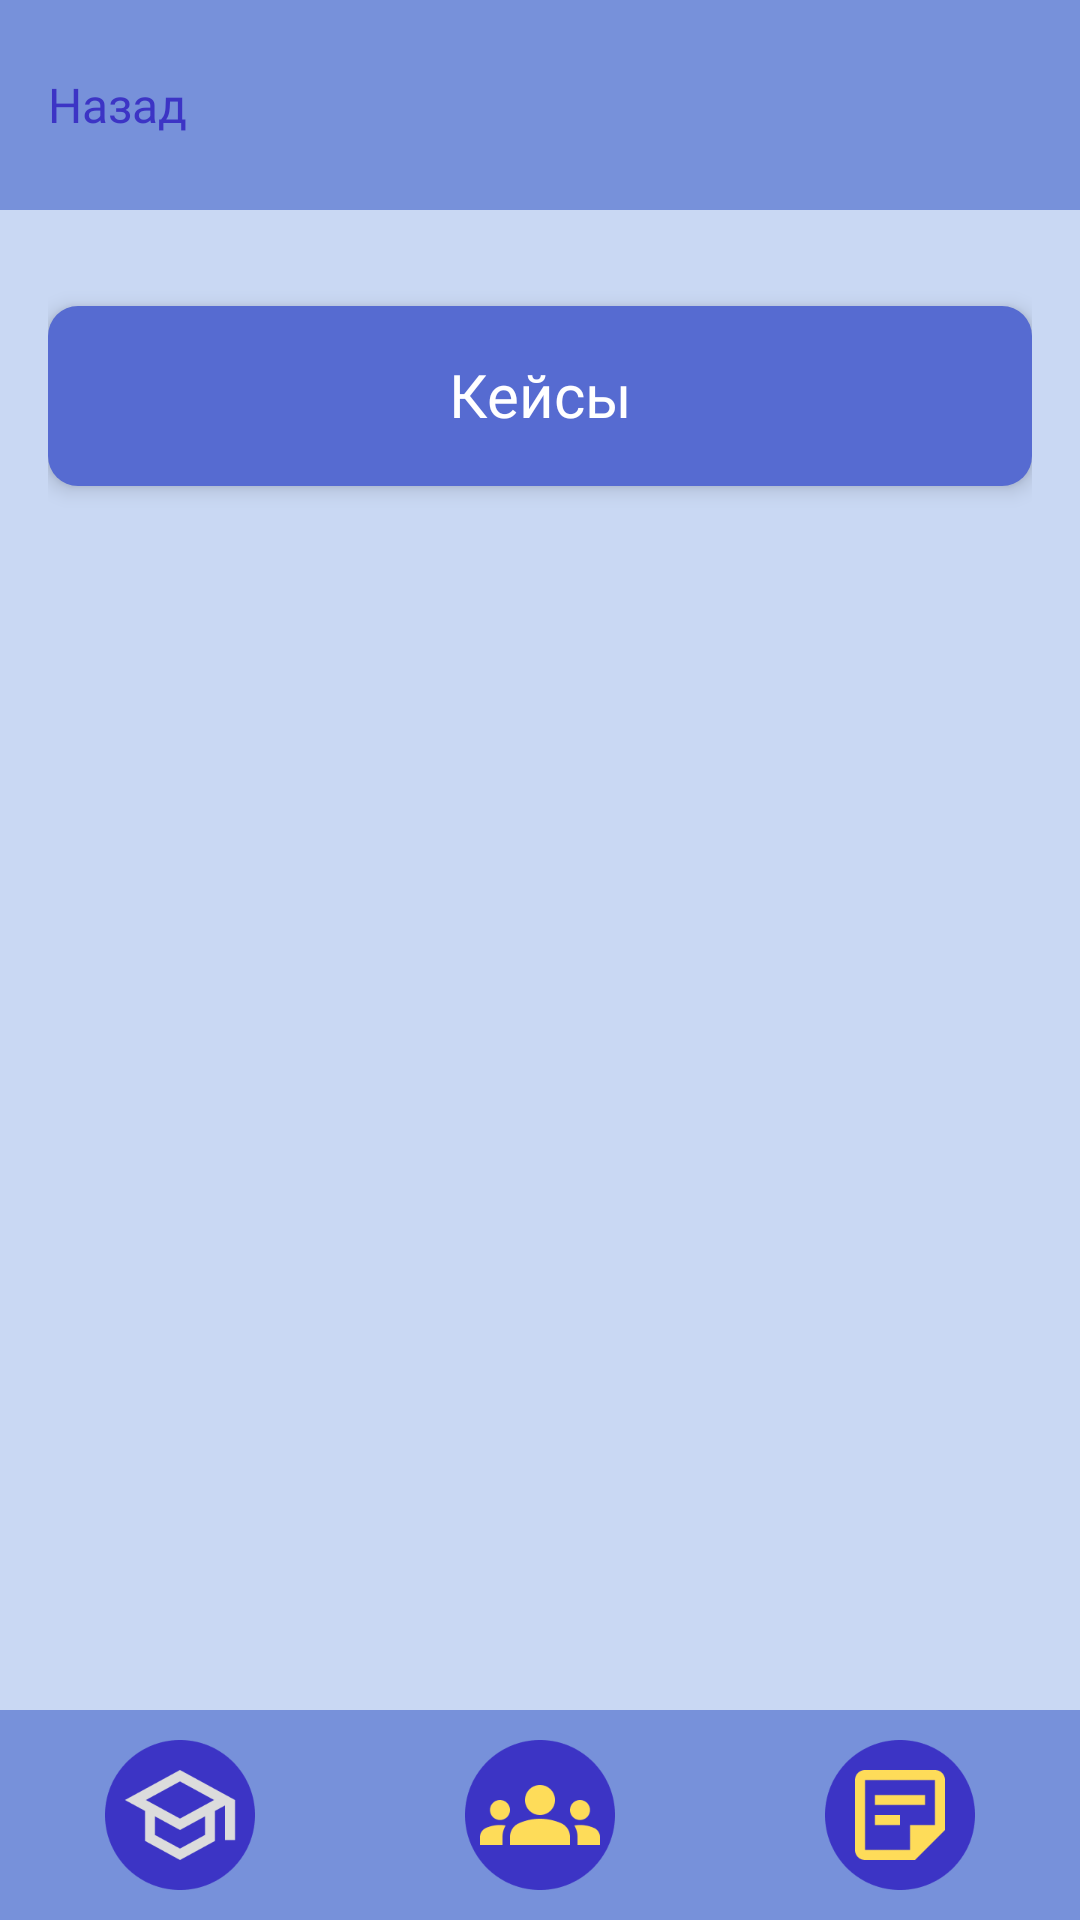

Produce the Android XML layout that renders to this screen, including the resource entries it uses.
<!-- AndroidManifest.xml: application theme Theme.KuratorSchool -->
<!-- res/layout/activity_cases_display.xml -->
<?xml version="1.0" encoding="utf-8"?>
<LinearLayout xmlns:android="http://schemas.android.com/apk/res/android"
    xmlns:app="http://schemas.android.com/apk/res-auto"
    xmlns:tools="http://schemas.android.com/tools"
    android:id="@+id/main"
    android:layout_width="match_parent"
    android:layout_height="match_parent"
    android:orientation="vertical"
    android:background="@color/purple_200"
    tools:context=".cases_display">
    <RelativeLayout
        android:layout_width="match_parent"
        android:layout_height="70dp"
        android:orientation="horizontal"
        android:background="@color/purple_500"
        android:padding="16dp">
        <TextView
            android:id="@+id/btn_back"
            android:layout_width="wrap_content"
            android:layout_height="wrap_content"
            android:text="Назад"
            android:fontFamily="@font/montsbold"
            android:textSize="16sp"
            android:textColor="@color/purple"
            android:layout_alignParentLeft="true"
            android:layout_centerVertical="true"/>
    </RelativeLayout>

    <LinearLayout
        android:layout_width="match_parent"
        android:layout_height="wrap_content"
        android:clickable="true"
        android:orientation="vertical"
        android:padding="16dp">
        <RelativeLayout
            android:layout_width="match_parent"
            android:layout_height="60dp"
            android:layout_marginTop="16dp"
            android:background="@drawable/round_card"
            android:elevation="4dp"
            android:orientation="horizontal"
            android:padding="16dp">
            <TextView
                android:layout_width="match_parent"
                android:layout_height="match_parent"
                android:fontFamily="@font/montsbold"
                android:text="Кейсы"
                android:textColor="#FFFFFF"
                android:textSize="20sp"
                android:gravity="center_horizontal"/>
        </RelativeLayout>
        <androidx.recyclerview.widget.RecyclerView
            android:id="@+id/caseRecyclerView"
            android:layout_width="match_parent"
            android:layout_height="0dp"
            android:layout_weight="1"
            android:padding="16dp"/>
    </LinearLayout>
    <RelativeLayout
        android:layout_width="match_parent"
        android:layout_height="match_parent">
        <LinearLayout
            android:layout_width="match_parent"
            android:layout_height="70dp"
            android:orientation="horizontal"
            android:background="@color/purple_500"
            android:layout_alignParentBottom="true">

            <ImageView
                android:id="@+id/btn_school"
                android:layout_width="0dp"
                android:layout_height="50dp"
                android:layout_weight="1"
                android:src="@drawable/sh_w"
                android:layout_gravity="center"/>

            <ImageView
                android:id="@+id/btn_group"
                android:layout_width="0dp"
                android:layout_height="50dp"
                android:layout_weight="1"
                android:src="@drawable/peop_y"
                android:layout_gravity="center"/>

            <ImageView
                android:id="@+id/btn_info"
                android:layout_width="0dp"
                android:layout_height="50dp"
                android:layout_weight="1"
                android:src="@drawable/mat_y"
                android:layout_gravity="center"/>
        </LinearLayout>
    </RelativeLayout>
</LinearLayout>
<!-- resources referenced by this layout -->
<resources>
  <color name="purple">#3C34C5</color>
  <color name="purple_200">#C9D8F3</color>
  <color name="purple_500">#7791DA</color>
  <!-- drawable mat_y: png bitmap (drawable, 4004 bytes) -->
  <!-- drawable peop_y: png bitmap (drawable, 5365 bytes) -->
  <!-- drawable round_card (drawable) -->
  <?xml version="1.0" encoding="utf-8"?>
  <shape xmlns:android="http://schemas.android.com/apk/res/android"
      android:shape="rectangle">
      <solid android:color="@color/purple_700"/>
      <corners android:radius="10dp"/>
  </shape>
  <!-- drawable sh_w: png bitmap (drawable, 4973 bytes) -->
  <style name="Theme.KuratorSchool" parent="Theme.AppCompat.Light.NoActionBar">
  
      </style>
  <color name="purple_700">#566BD1</color>
</resources>
